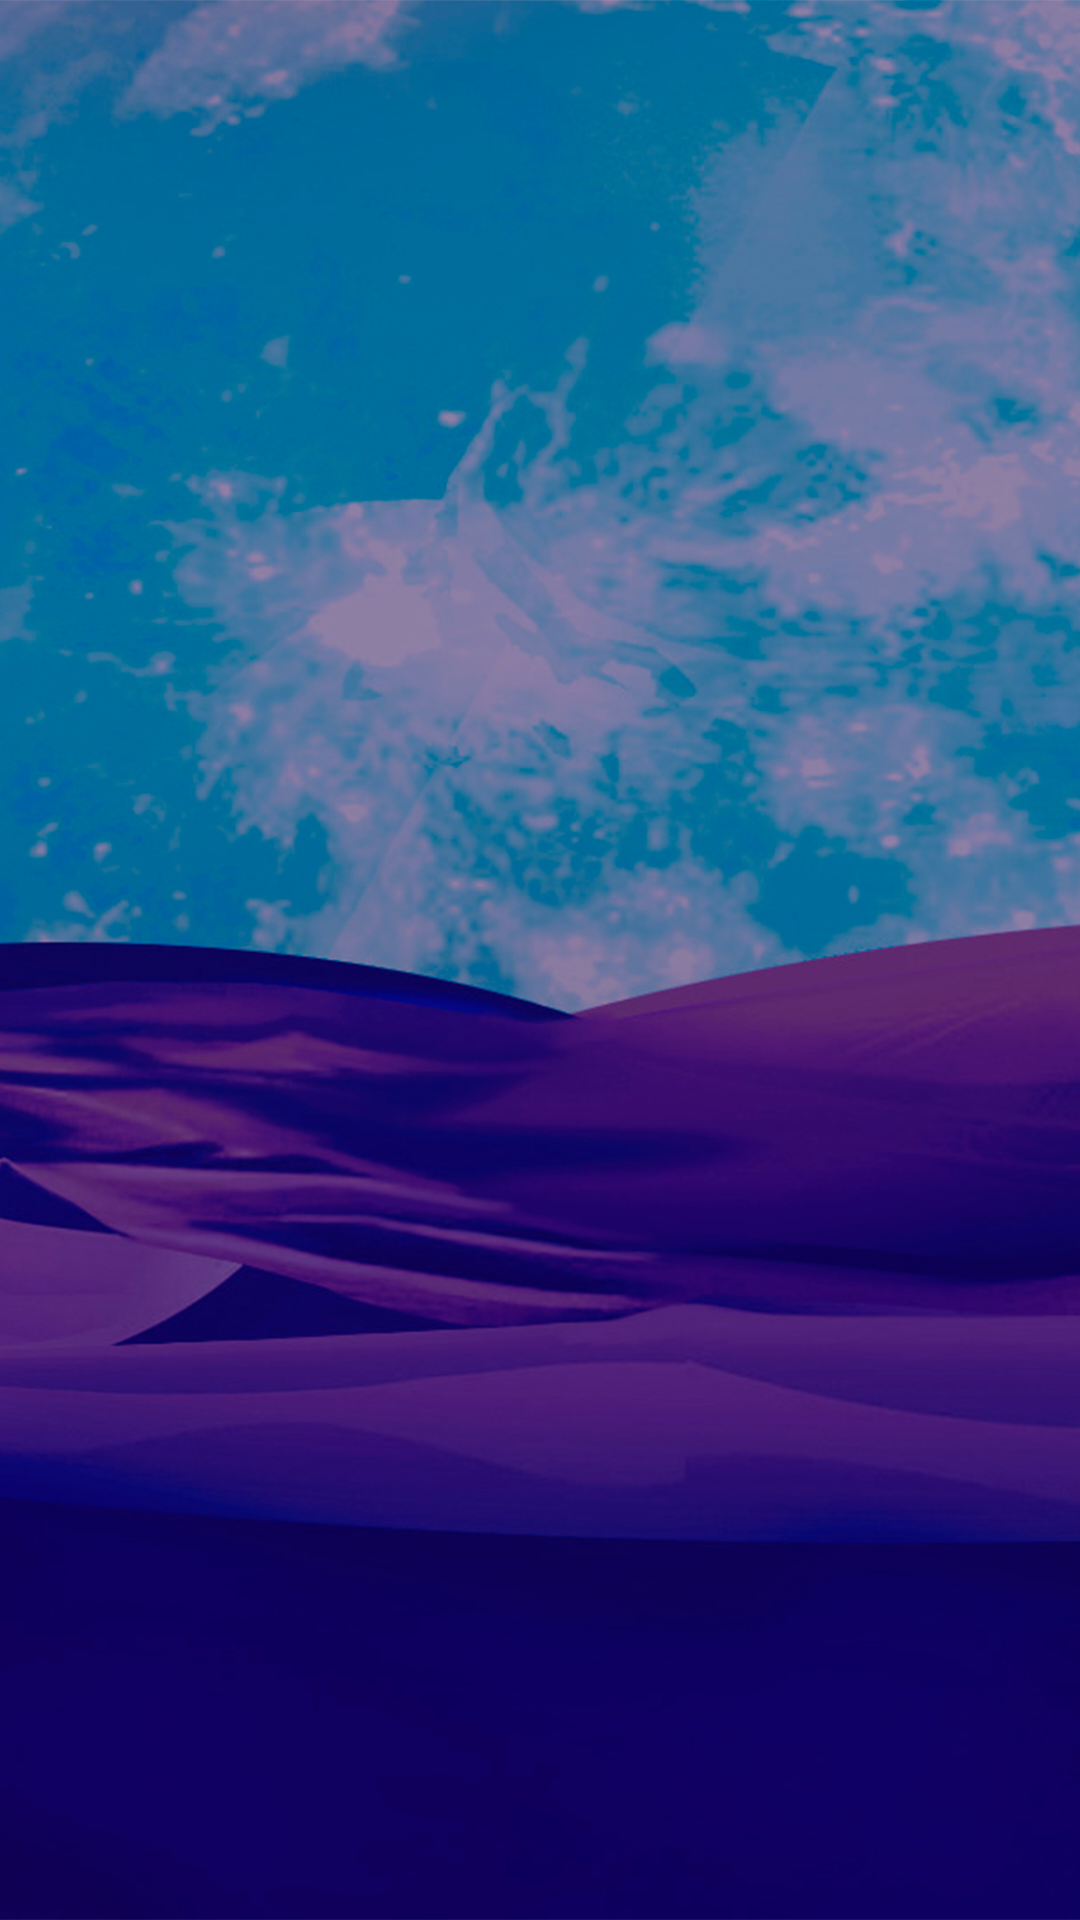

This screen was rendered from an Android layout file. Write that file and the resources it references.
<!-- AndroidManifest.xml: application theme Theme.MiraclesOfForest -->
<!-- res/layout/coockvijdvufd.xml -->
<?xml version="1.0" encoding="utf-8"?>
<androidx.constraintlayout.widget.ConstraintLayout xmlns:android="http://schemas.android.com/apk/res/android"
    xmlns:tools="http://schemas.android.com/tools"
    android:layout_width="match_parent"
    android:background="@drawable/bg_mr_fr"
    android:layout_height="match_parent"
    xmlns:app="http://schemas.android.com/apk/res-auto">


    <ProgressBar
        android:id="@+id/qowosijdwuhsd"
        android:layout_width="200dp"
        android:layout_height="200dp"
        app:layout_constraintBottom_toBottomOf="parent"
        app:layout_constraintEnd_toEndOf="parent"
        app:layout_constraintStart_toStartOf="parent"
        app:layout_constraintTop_toTopOf="parent" />


</androidx.constraintlayout.widget.ConstraintLayout>
<!-- resources referenced by this layout -->
<resources>
  <!-- drawable bg_mr_fr: jpg bitmap (drawable, 577262 bytes) -->
  <style name="Theme.MiraclesOfForest" parent="Theme.MaterialComponents.DayNight.DarkActionBar">
          
          <item name="colorPrimary">@color/purple_500</item>
          <item name="colorPrimaryVariant">@color/purple_700</item>
          <item name="colorOnPrimary">@color/white</item>
          
          <item name="colorSecondary">@color/prm_clr_mira</item>
          <item name="colorSecondaryVariant">@color/teal_700</item>
          <item name="windowNoTitle">true</item>
          <item name="android:windowFullscreen">true</item>
          <item name="windowActionBar">false</item>
          <item name="android:windowDisablePreview">true</item>
          <item name="colorOnSecondary">@color/black</item>
          
          <item name="android:statusBarColor">?attr/colorPrimaryVariant</item>
          
      </style>
  <color name="purple_500">#FF6200EE</color>
  <color name="purple_700">#FF3700B3</color>
  <color name="white">#FFFFFFFF</color>
  <color name="prm_clr_mira">#167CC0</color>
  <color name="teal_700">#FF018786</color>
  <color name="black">#FF000000</color>
</resources>
